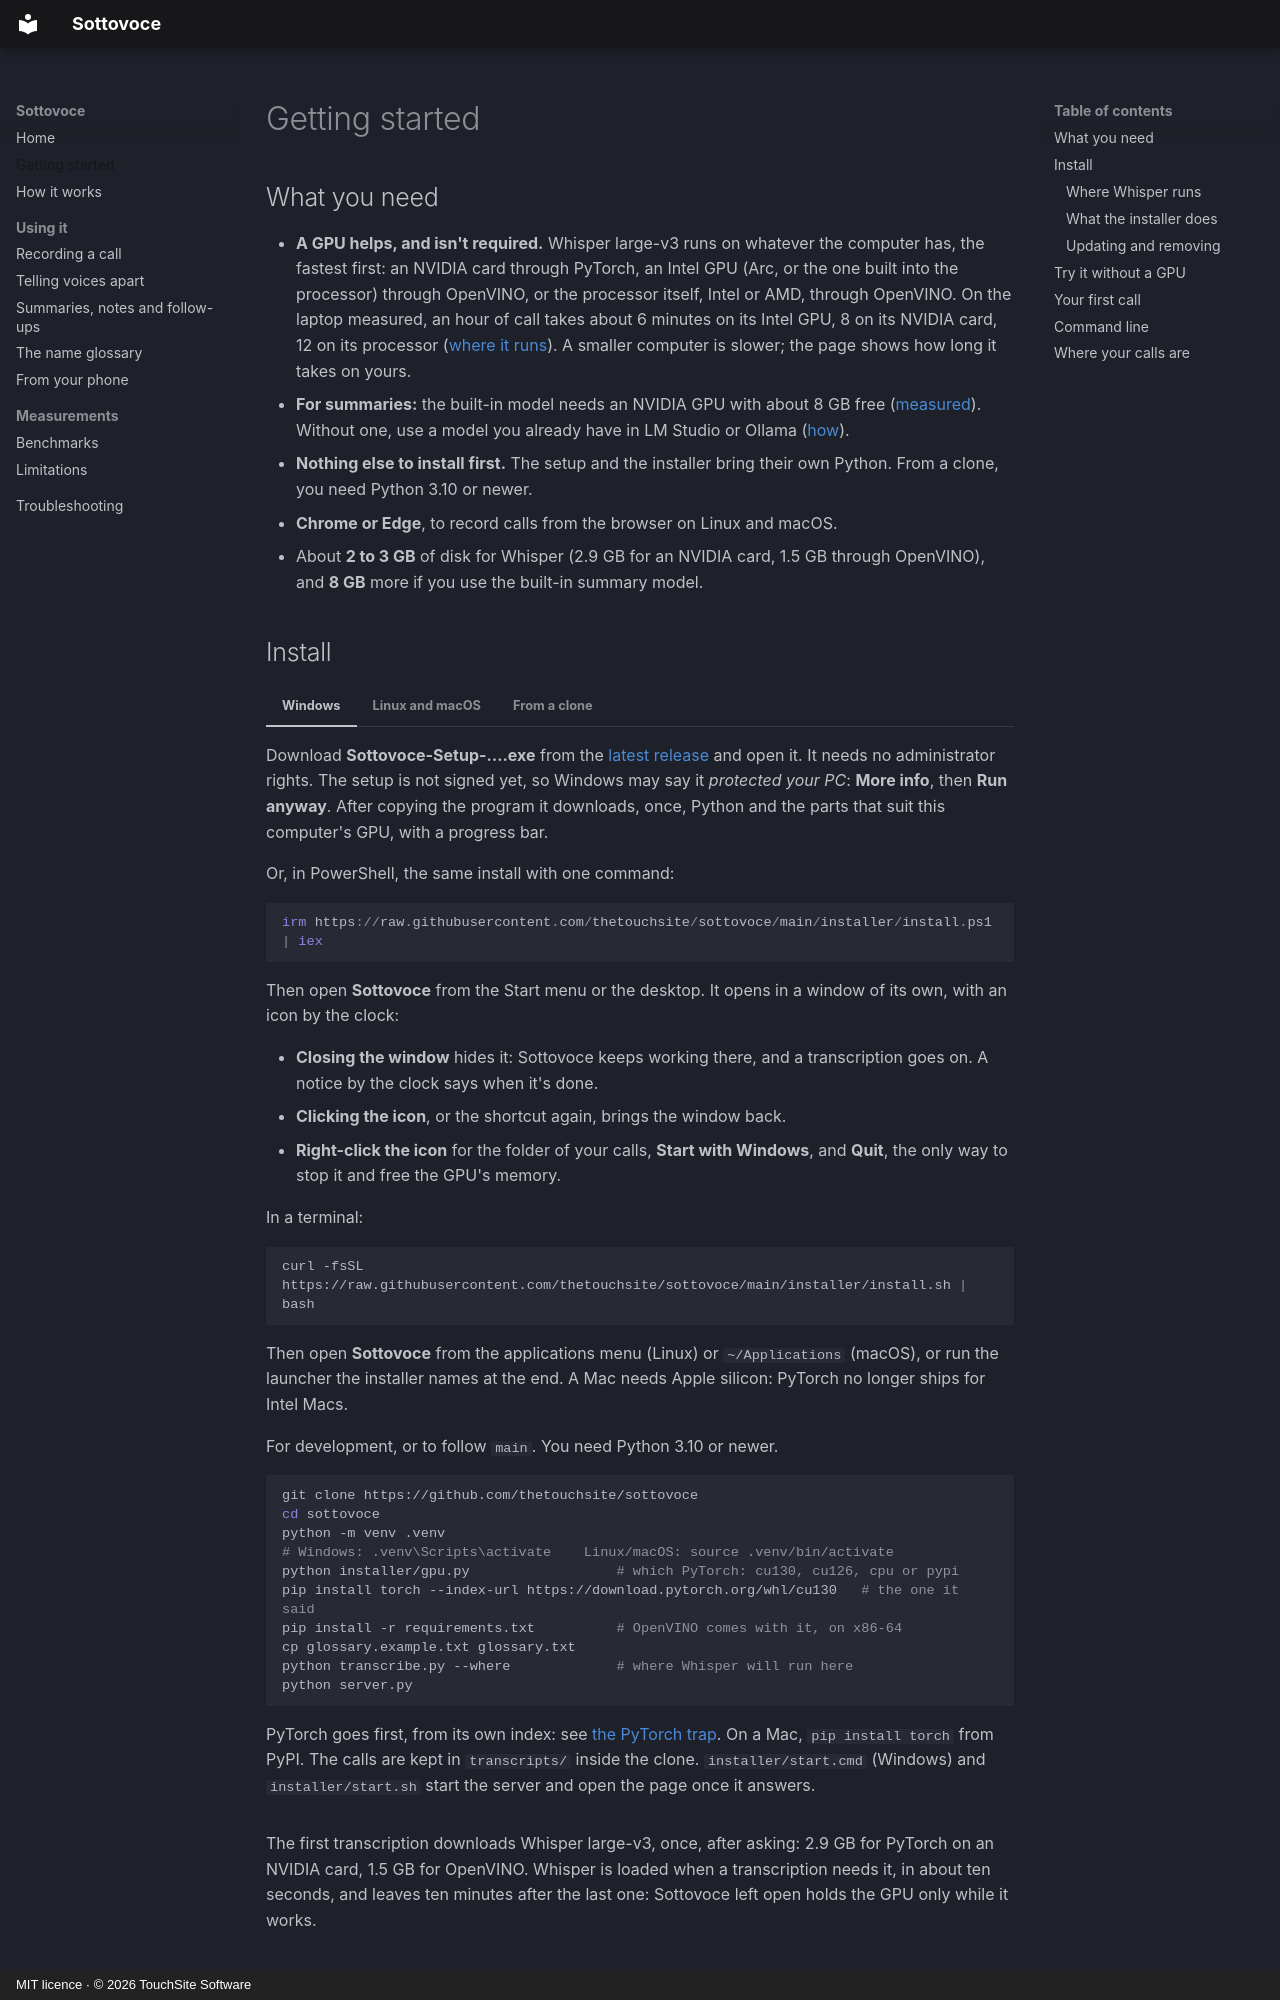

repository: thetouchsite/sottovoce · page: getting-started/index.html · generator: mkdocs · copyright: MIT licence · © 2026 TouchSite Software

# Getting started

## What you need

- **A GPU helps, and isn't required.** Whisper large-v3 runs on whatever the computer has, the fastest first: an NVIDIA card through PyTorch, an Intel GPU (Arc, or the one built into the processor) through OpenVINO, or the processor itself, Intel or AMD, through OpenVINO. On the laptop measured, an hour of call takes about 6 minutes on its Intel GPU, 8 on its NVIDIA card, 12 on its processor ([where it runs](benchmarks.md#where-it-runs)). A smaller computer is slower; the page shows how long it takes on yours.
- **For summaries:** the built-in model needs an NVIDIA GPU with about 8 GB free ([measured](benchmarks.md#the-built-in-summary-model)). Without one, use a model you already have in LM Studio or Ollama ([how](summaries.md#which-model-writes-them)).
- **Nothing else to install first.** The setup and the installer bring their own Python. From a clone, you need Python 3.10 or newer.
- **Chrome or Edge**, to record calls from the browser on Linux and macOS.
- About **2 to 3 GB** of disk for Whisper (2.9 GB for an NVIDIA card, 1.5 GB through OpenVINO), and **8 GB** more if you use the built-in summary model.
